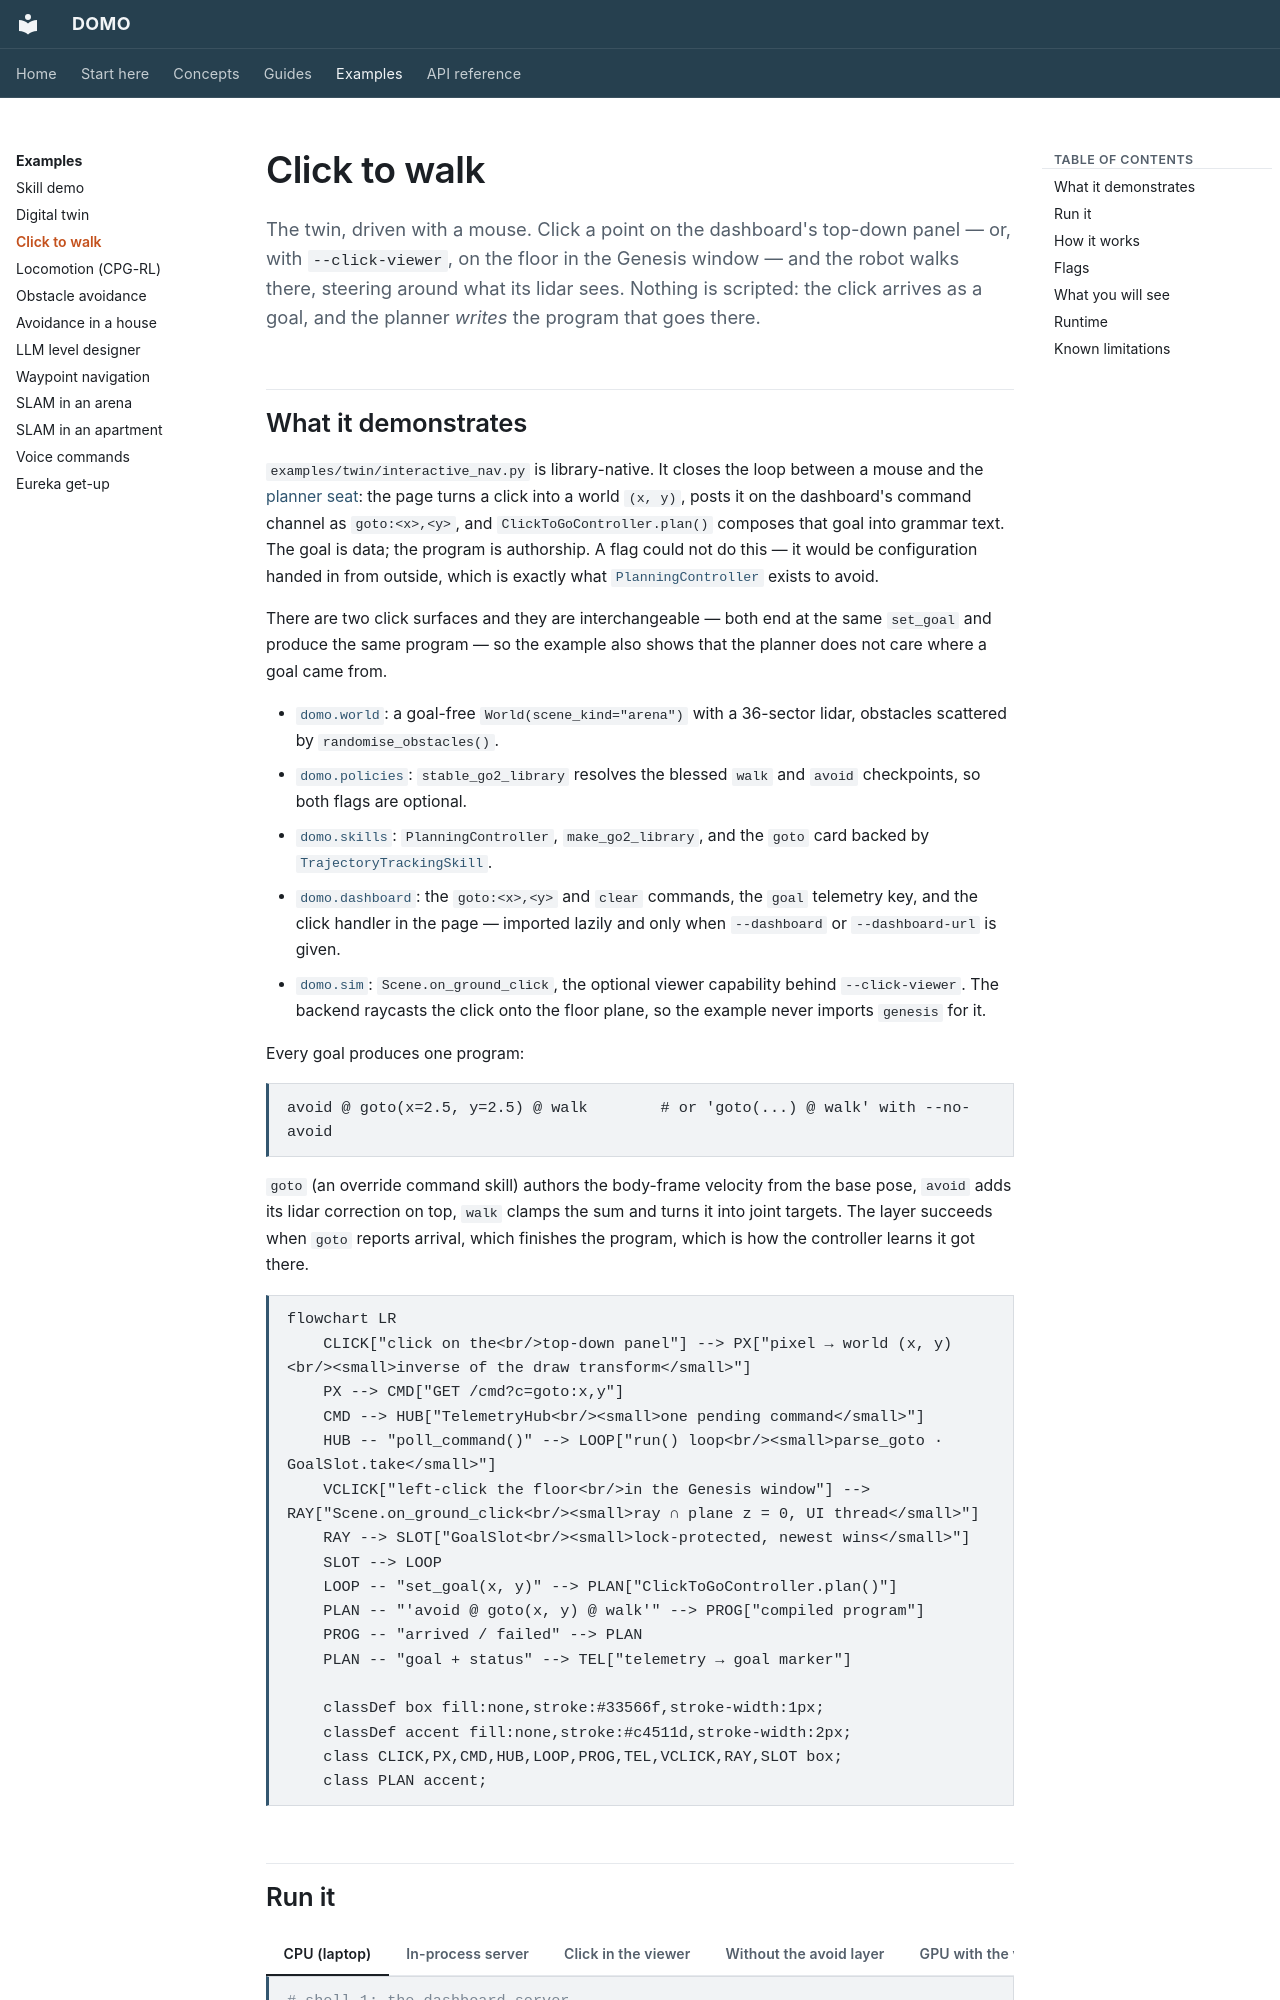

repository: r-sendra/domo · page: examples/interactive-nav/index.html · generator: mkdocs

# Click to walk

The twin, driven with a mouse. Click a point on the dashboard's top-down panel —
or, with `--click-viewer`, on the floor in the Genesis window — and the robot
walks there, steering around what its lidar sees. Nothing is scripted: the click
arrives as a goal, and the planner *writes* the program that goes there.

## What it demonstrates

`examples/twin/interactive_nav.py` is library-native. It closes the loop
between a mouse and the [planner seat](../concepts/grammar.md#where-programs-come-from):
the page turns a click into a world `(x, y)`, posts it on the dashboard's
command channel as `goto:<x>,<y>`, and `ClickToGoController.plan()` composes
that goal into grammar text. The goal is data; the program is authorship. A
flag could not do this — it would be configuration handed in from outside,
which is exactly what [`PlanningController`](../api/skills.md#planning) exists
to avoid.

There are two click surfaces and they are interchangeable — both end at the
same `set_goal` and produce the same program — so the example also shows that
the planner does not care where a goal came from.

-   [`domo.world`](../api/world-and-services.md#domoworld): a goal-free
    `World(scene_kind="arena")` with a 36-sector lidar, obstacles scattered by
    `randomise_obstacles()`.
-   [`domo.policies`](../api/world-and-services.md#domopolicies):
    `stable_go2_library` resolves the blessed `walk` and `avoid` checkpoints,
    so both flags are optional.
-   [`domo.skills`](../api/skills.md#planning): `PlanningController`,
    `make_go2_library`, and the `goto` card backed by
    [`TrajectoryTrackingSkill`](../api/control.md#trajectorytrackingskill).
-   [`domo.dashboard`](../api/dashboard.md): the `goto:<x>,<y>` and `clear`
    commands, the `goal` telemetry key, and the click handler in the page —
    imported lazily and only when `--dashboard` or `--dashboard-url` is given.
-   [`domo.sim`](../api/sim.md#scene): `Scene.on_ground_click`, the optional
    viewer capability behind `--click-viewer`. The backend raycasts the click
    onto the floor plane, so the example never imports `genesis` for it.

Every goal produces one program:

```
avoid @ goto(x=2.5, y=2.5) @ walk        # or 'goto(...) @ walk' with --no-avoid
```

`goto` (an override command skill) authors the body-frame velocity from the
base pose, `avoid` adds its lidar correction on top, `walk` clamps the sum and
turns it into joint targets. The layer succeeds when `goto` reports arrival,
which finishes the program, which is how the controller learns it got there.

```mermaid
flowchart LR
    CLICK["click on the<br/>top-down panel"] --> PX["pixel → world (x, y)<br/><small>inverse of the draw transform</small>"]
    PX --> CMD["GET /cmd?c=goto:x,y"]
    CMD --> HUB["TelemetryHub<br/><small>one pending command</small>"]
    HUB -- "poll_command()" --> LOOP["run() loop<br/><small>parse_goto · GoalSlot.take</small>"]
    VCLICK["left-click the floor<br/>in the Genesis window"] --> RAY["Scene.on_ground_click<br/><small>ray ∩ plane z = 0, UI thread</small>"]
    RAY --> SLOT["GoalSlot<br/><small>lock-protected, newest wins</small>"]
    SLOT --> LOOP
    LOOP -- "set_goal(x, y)" --> PLAN["ClickToGoController.plan()"]
    PLAN -- "'avoid @ goto(x, y) @ walk'" --> PROG["compiled program"]
    PROG -- "arrived / failed" --> PLAN
    PLAN -- "goal + status" --> TEL["telemetry → goal marker"]

    classDef box fill:none,stroke:#33566f,stroke-width:1px;
    classDef accent fill:none,stroke:#c4511d,stroke-width:2px;
    class CLICK,PX,CMD,HUB,LOOP,PROG,TEL,VCLICK,RAY,SLOT box;
    class PLAN accent;
```
